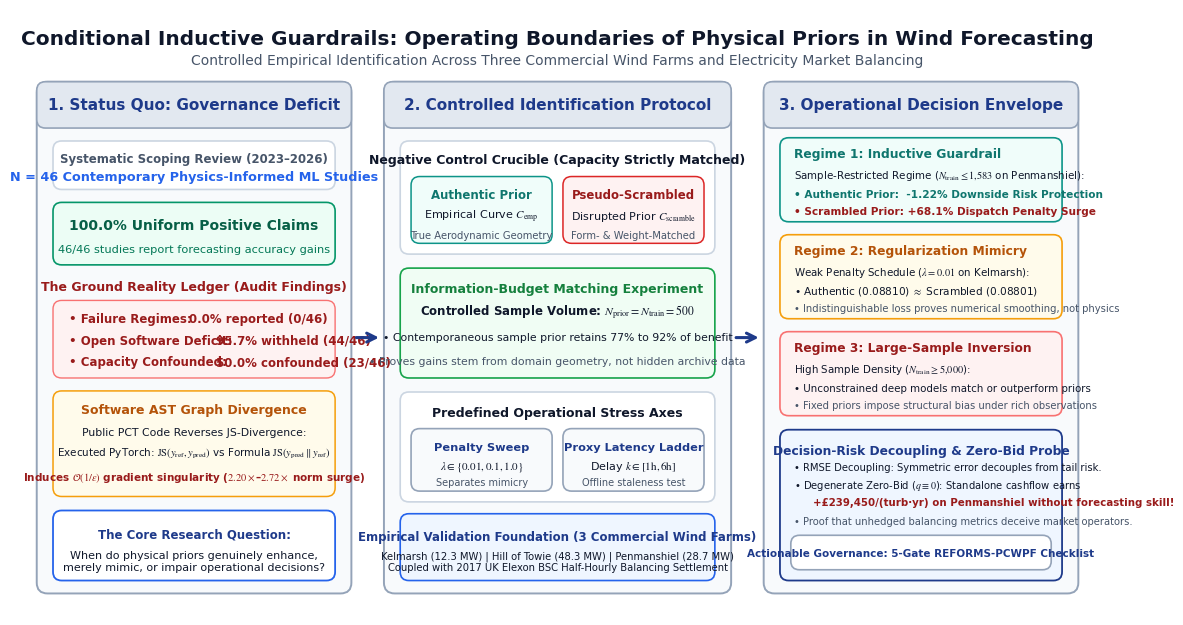

Python code for this plot:
import matplotlib
matplotlib.use('Agg')
import matplotlib.pyplot as plt
from matplotlib.patches import FancyBboxPatch, Rectangle, Circle
from pathlib import Path

def generate_graphical_abstract():
    # Nature / Elsevier 16:9 ratio: 14.0 in x 7.87 in (355.6 mm x 200 mm)
    fig, ax = plt.subplots(figsize=(14.0, 7.87), dpi=300)
    ax.set_xlim(0, 100)
    ax.set_ylim(0, 56.25)
    ax.axis('off')
    
    fig.patch.set_facecolor('white')
    ax.set_facecolor('white')

    plt.rcParams.update({
        'font.family': 'sans-serif',
        'font.sans-serif': ['Arial', 'Helvetica', 'DejaVu Sans'],
        'mathtext.fontset': 'stix',
    })

    # Color Palette (Nature / Elsevier Morandi Style)
    C_BLUE_DARK   = '#1E3A8A'  # Deep Slate Navy
    C_BLUE_MED    = '#2563EB'  # Royal Blue
    C_BLUE_LIGHT  = '#EFF6FF'  # Very light blue
    C_TEAL_DARK   = '#0F766E'  # Deep Teal
    C_TEAL_MED    = '#0D9488'  # Medium Teal
    C_TEAL_LIGHT  = '#F0FDFA'  # Very light teal
    C_RED_DARK    = '#991B1B'  # Deep Crimson
    C_RED_MED     = '#DC2626'  # Red
    C_RED_LIGHT   = '#FEF2F2'  # Very light red
    C_AMBER_DARK  = '#B45309'  # Deep Amber
    C_AMBER_MED   = '#D97706'  # Amber
    C_AMBER_LIGHT = '#FFFBEB'  # Light Amber
    C_CARD_BG     = '#F8FAFC'  # Card background
    C_CARD_BORDER = '#CBD5E1'  # Card border
    C_TEXT_DARK   = '#0F172A'  # Slate 900
    C_TEXT_MUTED  = '#475569'  # Slate 600

    # Header Title Banner
    ax.text(50, 53.5, "Conditional Inductive Guardrails: Operating Boundaries of Physical Priors in Wind Forecasting",
            ha='center', va='center', fontsize=14.5, fontweight='bold', color=C_TEXT_DARK)
    ax.text(50, 51.5, "Controlled Empirical Identification Across Three Commercial Wind Farms and Electricity Market Balancing",
            ha='center', va='center', fontsize=10.0, color=C_TEXT_MUTED)

    # Helper: Card Drawer
    def draw_box(x, y, w, h, bg=C_CARD_BG, border=C_CARD_BORDER, lw=1.2, radius=0.8):
        box = FancyBboxPatch((x, y), w, h, boxstyle=f'round,pad=0.0,rounding_size={radius}',
                             facecolor=bg, edgecolor=border, linewidth=lw, zorder=1)
        ax.add_patch(box)

    # ==================== PANEL 1: STATUS QUO & GOVERNANCE DEFICIT (Left: 2 to 31) ====================
    draw_box(2, 2, 29, 47.5, bg='#F8FAFC', border='#94A3B8', lw=1.4, radius=1.0)
    
    # Panel 1 Header
    draw_box(2, 45.2, 29, 4.3, bg='#E2E8F0', border='#94A3B8', radius=0.8)
    ax.text(16.5, 47.35, "1. Status Quo: Governance Deficit", ha='center', va='center',
            fontsize=11.0, fontweight='bold', color=C_BLUE_DARK)

    # 46 Studies Audited
    draw_box(3.5, 39.5, 26, 4.5, bg='white', border='#CBD5E1')
    ax.text(16.5, 42.4, "Systematic Scoping Review (2023–2026)", ha='center', va='center',
            fontsize=8.5, fontweight='bold', color=C_TEXT_MUTED)
    ax.text(16.5, 40.7, "N = 46 Contemporary Physics-Informed ML Studies", ha='center', va='center',
            fontsize=9.2, fontweight='bold', color=C_BLUE_MED)

    # Green Claim vs Reality Stack
    draw_box(3.5, 32.5, 26, 5.8, bg='#ECFDF5', border='#059669', lw=1.2)
    ax.text(16.5, 36.2, "100.0% Uniform Positive Claims", ha='center', va='center',
            fontsize=10.0, fontweight='bold', color='#065F46')
    ax.text(16.5, 34.0, "46/46 studies report forecasting accuracy gains", ha='center', va='center',
            fontsize=8.2, color='#047857')

    # Red Reality Ledger
    ax.text(16.5, 30.5, "The Ground Reality Ledger (Audit Findings)", ha='center', va='center',
            fontsize=9.0, fontweight='bold', color=C_RED_DARK)

    # 3 Audit Metrics
    draw_box(3.5, 22.0, 26, 7.2, bg=C_RED_LIGHT, border='#F87171', lw=1.0)
    ax.text(5.0, 27.2, "• Failure Regimes:", fontsize=8.5, fontweight='bold', color=C_RED_DARK)
    ax.text(16.0, 27.2, "0.0% reported (0/46)", fontsize=8.5, fontweight='bold', color=C_RED_DARK)
    ax.text(5.0, 25.2, "• Open Software Deficit:", fontsize=8.5, fontweight='bold', color=C_RED_DARK)
    ax.text(18.5, 25.2, "95.7% withheld (44/46)", fontsize=8.5, fontweight='bold', color=C_RED_DARK)
    ax.text(5.0, 23.2, "• Capacity Confounded:", fontsize=8.5, fontweight='bold', color=C_RED_DARK)
    ax.text(18.5, 23.2, "50.0% confounded (23/46)", fontsize=8.5, fontweight='bold', color=C_RED_DARK)

    # AST Software Divergence
    draw_box(3.5, 11.0, 26, 9.8, bg='#FFFBEB', border='#F59E0B', lw=1.1)
    ax.text(16.5, 19.1, "Software AST Graph Divergence", ha='center', va='center',
            fontsize=9.0, fontweight='bold', color=C_AMBER_DARK)
    ax.text(16.5, 17.0, "Public PCT Code Reverses JS-Divergence:", ha='center', va='center',
            fontsize=7.8, color=C_TEXT_DARK)
    ax.text(16.5, 15.0, r"Executed PyTorch: $\mathrm{JS}(y_{\mathrm{ref}}, y_{\mathrm{pred}})$ vs Formula $\mathrm{JS}(y_{\mathrm{pred}} \parallel y_{\mathrm{ref}})$",
            ha='center', va='center', fontsize=7.5, color=C_TEXT_DARK)
    ax.text(16.5, 12.8, r"Induces $\mathcal{O}(1/\epsilon)$ gradient singularity ($2.20\times$–$2.72\times$ norm surge)",
            ha='center', va='center', fontsize=7.5, fontweight='bold', color=C_RED_DARK)

    # Bottom Question Callout
    draw_box(3.5, 3.2, 26, 6.5, bg='white', border=C_BLUE_MED, lw=1.3)
    ax.text(16.5, 7.5, "The Core Research Question:", ha='center', va='center',
            fontsize=8.5, fontweight='bold', color=C_BLUE_DARK)
    ax.text(16.5, 5.0, "When do physical priors genuinely enhance,\nmerely mimic, or impair operational decisions?",
            ha='center', va='center', fontsize=8.0, color=C_TEXT_DARK)

    # Transition Arrow 1 -> 2
    ax.annotate("", xy=(33.8, 25.75), xytext=(31.2, 25.75),
                arrowprops=dict(arrowstyle="->", color=C_BLUE_DARK, lw=2.2, mutation_scale=16))

    # ==================== PANEL 2: CONTROLLED IDENTIFICATION PROTOCOL (Middle: 34 to 66) ====================
    draw_box(34, 2, 32, 47.5, bg='#F8FAFC', border='#94A3B8', lw=1.4, radius=1.0)
    
    # Panel 2 Header
    draw_box(34, 45.2, 32, 4.3, bg='#E2E8F0', border='#94A3B8', radius=0.8)
    ax.text(50.0, 47.35, "2. Controlled Identification Protocol", ha='center', va='center',
            fontsize=11.0, fontweight='bold', color=C_BLUE_DARK)

    # 2x2 Negative Controls
    draw_box(35.5, 33.5, 29, 10.5, bg='white', border='#CBD5E1')
    ax.text(50.0, 42.3, "Negative Control Crucible (Capacity Strictly Matched)", ha='center', va='center',
            fontsize=9.0, fontweight='bold', color=C_TEXT_DARK)
    
    # Branch A: Authentic
    draw_box(36.5, 34.5, 13, 6.2, bg=C_TEAL_LIGHT, border=C_TEAL_MED, lw=1.1)
    ax.text(43.0, 39.0, "Authentic Prior", ha='center', va='center', fontsize=8.5, fontweight='bold', color=C_TEAL_DARK)
    ax.text(43.0, 37.0, r"Empirical Curve $C_{\mathrm{emp}}$", ha='center', va='center', fontsize=8.0, color=C_TEXT_DARK)
    ax.text(43.0, 35.3, "True Aerodynamic Geometry", ha='center', va='center', fontsize=7.2, color=C_TEXT_MUTED)

    # Branch B: Pseudo-scrambled
    draw_box(50.5, 34.5, 13, 6.2, bg=C_RED_LIGHT, border=C_RED_MED, lw=1.1)
    ax.text(57.0, 39.0, "Pseudo-Scrambled", ha='center', va='center', fontsize=8.5, fontweight='bold', color=C_RED_DARK)
    ax.text(57.0, 37.0, r"Disrupted Prior $C_{\mathrm{scramble}}$", ha='center', va='center', fontsize=8.0, color=C_TEXT_DARK)
    ax.text(57.0, 35.3, "Form- & Weight-Matched", ha='center', va='center', fontsize=7.2, color=C_TEXT_MUTED)

    # Information-Budget Matching
    draw_box(35.5, 22.0, 29, 10.2, bg='#F0FDF4', border='#16A34A', lw=1.2)
    ax.text(50.0, 30.3, "Information-Budget Matching Experiment", ha='center', va='center',
            fontsize=9.0, fontweight='bold', color='#15803D')
    ax.text(50.0, 28.2, r"Controlled Sample Volume: $N_{\mathrm{prior}} = N_{\mathrm{train}} = 500$", ha='center', va='center',
            fontsize=8.5, fontweight='bold', color=C_TEXT_DARK)
    ax.text(50.0, 25.8, "• Contemporaneous sample prior retains 77% to 92% of benefit", ha='center', va='center',
            fontsize=7.8, color=C_TEXT_DARK)
    ax.text(50.0, 23.6, "• Proves gains stem from domain geometry, not hidden archive data", ha='center', va='center',
            fontsize=7.8, color=C_TEXT_MUTED)

    # Predefined Stress Axes
    draw_box(35.5, 10.5, 29, 10.2, bg='white', border='#CBD5E1')
    ax.text(50.0, 18.8, "Predefined Operational Stress Axes", ha='center', va='center',
            fontsize=9.0, fontweight='bold', color=C_TEXT_DARK)
    
    # Stress Axis 1
    draw_box(36.5, 11.5, 13, 5.8, bg='#F8FAFC', border='#94A3B8')
    ax.text(43.0, 15.6, "Penalty Sweep", ha='center', va='center', fontsize=8.2, fontweight='bold', color=C_BLUE_DARK)
    ax.text(43.0, 13.8, r"$\lambda \in \{0.01, 0.1, 1.0\}$", ha='center', va='center', fontsize=8.0, color=C_TEXT_DARK)
    ax.text(43.0, 12.3, "Separates mimicry", ha='center', va='center', fontsize=7.0, color=C_TEXT_MUTED)

    # Stress Axis 2
    draw_box(50.5, 11.5, 13, 5.8, bg='#F8FAFC', border='#94A3B8')
    ax.text(57.0, 15.6, "Proxy Latency Ladder", ha='center', va='center', fontsize=8.2, fontweight='bold', color=C_BLUE_DARK)
    ax.text(57.0, 13.8, r"Delay $k \in [1\mathrm{h}, 6\mathrm{h}]$", ha='center', va='center', fontsize=8.0, color=C_TEXT_DARK)
    ax.text(57.0, 12.3, "Offline staleness test", ha='center', va='center', fontsize=7.0, color=C_TEXT_MUTED)

    # Bottom Multi-Farm Field Foundation
    draw_box(35.5, 3.2, 29, 6.2, bg='#EFF6FF', border=C_BLUE_MED)
    ax.text(50.0, 7.3, "Empirical Validation Foundation (3 Commercial Wind Farms)", ha='center', va='center',
            fontsize=8.5, fontweight='bold', color=C_BLUE_DARK)
    ax.text(50.0, 5.0, "Kelmarsh (12.3 MW) | Hill of Towie (48.3 MW) | Penmanshiel (28.7 MW)\nCoupled with 2017 UK Elexon BSC Half-Hourly Balancing Settlement",
            ha='center', va='center', fontsize=7.2, color=C_TEXT_DARK)

    # Transition Arrow 2 -> 3
    ax.annotate("", xy=(68.8, 25.75), xytext=(66.2, 25.75),
                arrowprops=dict(arrowstyle="->", color=C_BLUE_DARK, lw=2.2, mutation_scale=16))

    # ==================== PANEL 3: EMPIRICAL OPERATING ENVELOPE (Right: 69 to 98) ====================
    draw_box(69, 2, 29, 47.5, bg='#F8FAFC', border='#94A3B8', lw=1.4, radius=1.0)
    
    # Panel 3 Header
    draw_box(69, 45.2, 29, 4.3, bg='#E2E8F0', border='#94A3B8', radius=0.8)
    ax.text(83.5, 47.35, "3. Operational Decision Envelope", ha='center', va='center',
            fontsize=11.0, fontweight='bold', color=C_BLUE_DARK)

    # Regime 1: Guardrail
    draw_box(70.5, 36.5, 26, 7.8, bg=C_TEAL_LIGHT, border=C_TEAL_MED, lw=1.2)
    ax.text(71.8, 42.5, "Regime 1: Inductive Guardrail", fontsize=8.8, fontweight='bold', color=C_TEAL_DARK)
    ax.text(71.8, 40.6, r"Sample-Restricted Regime ($N_{\mathrm{train}} \leq 1{,}583$ on Penmanshiel):", fontsize=7.4, color=C_TEXT_DARK)
    ax.text(71.8, 38.8, r"• Authentic Prior:  -1.22% Downside Risk Protection", fontsize=7.6, fontweight='bold', color=C_TEAL_DARK)
    ax.text(71.8, 37.2, r"• Scrambled Prior: +68.1% Dispatch Penalty Surge", fontsize=7.6, fontweight='bold', color=C_RED_DARK)

    # Regime 2: Mimicry
    draw_box(70.5, 27.5, 26, 7.8, bg='#FFFBEB', border='#F59E0B', lw=1.2)
    ax.text(71.8, 33.5, "Regime 2: Regularization Mimicry", fontsize=8.8, fontweight='bold', color=C_AMBER_DARK)
    ax.text(71.8, 31.6, r"Weak Penalty Schedule ($\lambda = 0.01$ on Kelmarsh):", fontsize=7.4, color=C_TEXT_DARK)
    ax.text(71.8, 29.8, r"• Authentic (0.08810) $\approx$ Scrambled (0.08801)", fontsize=7.6, color=C_TEXT_DARK)
    ax.text(71.8, 28.2, "• Indistinguishable loss proves numerical smoothing, not physics", fontsize=7.2, color=C_TEXT_MUTED)

    # Regime 3: Inversion
    draw_box(70.5, 18.5, 26, 7.8, bg='#FEF2F2', border='#F87171', lw=1.2)
    ax.text(71.8, 24.5, "Regime 3: Large-Sample Inversion", fontsize=8.8, fontweight='bold', color=C_RED_DARK)
    ax.text(71.8, 22.6, r"High Sample Density ($N_{\mathrm{train}} \geq 5{,}000$):", fontsize=7.4, color=C_TEXT_DARK)
    ax.text(71.8, 20.8, "• Unconstrained deep models match or outperform priors", fontsize=7.4, color=C_TEXT_DARK)
    ax.text(71.8, 19.2, "• Fixed priors impose structural bias under rich observations", fontsize=7.2, color=C_TEXT_MUTED)

    # Decision Decoupling & Zero-Bid
    draw_box(70.5, 3.2, 26, 14.0, bg='#EFF6FF', border=C_BLUE_DARK, lw=1.3)
    ax.text(83.5, 15.3, "Decision-Risk Decoupling & Zero-Bid Probe", ha='center', va='center',
            fontsize=8.8, fontweight='bold', color=C_BLUE_DARK)
    ax.text(71.8, 13.5, "• RMSE Decoupling: Symmetric error decouples from tail risk.", fontsize=7.2, color=C_TEXT_DARK)
    ax.text(71.8, 11.8, r"• Degenerate Zero-Bid ($q \equiv 0$): Standalone cashflow earns", fontsize=7.2, color=C_TEXT_DARK)
    ax.text(73.5, 10.2, "+£239,450/(turb·yr) on Penmanshiel without forecasting skill!",
            fontsize=7.4, fontweight='bold', color=C_RED_DARK)
    ax.text(71.8, 8.4, "• Proof that unhedged balancing metrics deceive market operators.", fontsize=7.2, color=C_TEXT_MUTED)
    
    # REFORMS-PCWPF Footer
    draw_box(71.5, 4.2, 24, 3.2, bg='white', border='#94A3B8')
    ax.text(83.5, 5.8, "Actionable Governance: 5-Gate REFORMS-PCWPF Checklist", ha='center', va='center',
            fontsize=7.5, fontweight='bold', color=C_BLUE_DARK)

    # Output paths
    out_dir_1 = Path("01_论文投稿材料/submission_package")
    out_dir_2 = Path("01_论文投稿材料")
    out_dir_3 = Path("03_图表与绘图素材")
    for d in [out_dir_1, out_dir_2, out_dir_3]:
        d.mkdir(parents=True, exist_ok=True)
    
    pdf_path_1 = out_dir_1 / "graphical_abstract.pdf"
    png_path_1 = out_dir_1 / "graphical_abstract.png"
    pdf_path_2 = out_dir_2 / "graphical_abstract.pdf"
    png_path_2 = out_dir_2 / "graphical_abstract.png"

    plt.savefig(pdf_path_1, format='pdf', bbox_inches='tight', dpi=300)
    plt.savefig(png_path_1, format='png', bbox_inches='tight', dpi=300)
    plt.savefig(pdf_path_2, format='pdf', bbox_inches='tight', dpi=300)
    plt.savefig(png_path_2, format='png', bbox_inches='tight', dpi=300)
    plt.close()
    print(f"Successfully generated Graphical Abstract:")
    print(f"  {pdf_path_1} ({pdf_path_1.stat().st_size} bytes)")
    print(f"  {png_path_1} ({png_path_1.stat().st_size} bytes)")

if __name__ == "__main__":
    generate_graphical_abstract()
